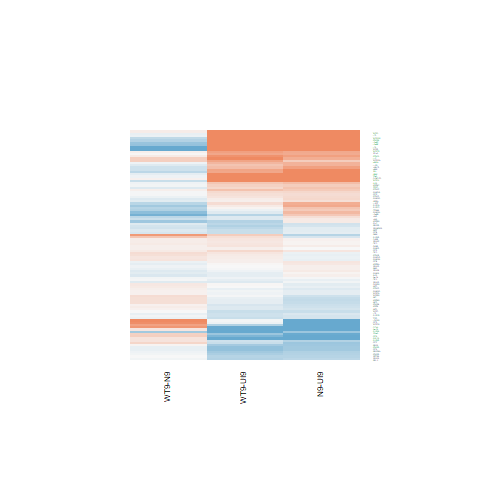

Source data for this figure (header and first rows):
N9-UI9.logFC, N9-UI9.AveExpr, N9-UI9.t, N9-UI9.P.Value, N9-UI9.adj.P.Val, N9-UI9.B, WT9-UI9.logFC, WT9-UI9.AveExpr, WT9-UI9.t, WT9-UI9.P.Value, WT9-UI9.adj.P.Val, WT9-UI9.B, WT9-N9.logFC, WT9-N9.AveExpr, WT9-N9.t, WT9-N9.P.Value, WT9-N9.adj.P.Val, WT9-N9.B
-0.02008, 6.537, -0.1139, 0.9111, 0.9582, -7.011, -0.05198, 6.537, -0.2946, 0.773, 0.8783, -6.897, -0.0319, 6.537, -0.1804, 0.8596, 0.983, -5.641
0.6882, 1.064, 1.928, 0.0759, 0.2261, -4.486, 0.1167, 1.064, 0.3082, 0.7628, 0.8721, -5.984, -0.5716, 1.064, -1.625, 0.1281, 0.8205, -4.309
2.436, 0.5973, 5.774, 6.35399144649878e-05, 0.002549, 1.821, 2.337, 0.5973, 5.512, 9.86493505775905e-05, 0.004808, 1.373, -0.09873, 0.5973, -0.3221, 0.7525, 0.9627, -5.011
-1.172, 2.398, -3.279, 0.005953, 0.04626, -2.357, -0.9856, 2.398, -2.828, 0.0142, 0.08851, -3.147, 0.1865, 2.398, 0.4801, 0.6391, 0.9427, -5.05
0.2279, 6.205, 1.024, 0.3243, 0.5439, -6.455, -0.1762, 6.205, -0.776, 0.4516, 0.6509, -6.585, -0.4041, 6.205, -1.798, 0.09529, 0.8204, -4.29
-1.036, 0.8474, -2.741, 0.01678, 0.0863, -3.078, -0.08071, 0.8474, -0.2418, 0.8127, 0.9019, -6.074, 0.9551, 0.8474, 2.508, 0.02614, 0.7581, -3.687
-0.1191, 5.882, -0.4819, 0.6379, 0.8, -6.836, -0.3327, 5.882, -1.332, 0.2058, 0.4162, -5.989, -0.2136, 5.882, -0.849, 0.4112, 0.8967, -5.267
-0.4615, 5.784, -2.164, 0.04963, 0.1743, -4.818, -0.5098, 5.784, -2.385, 0.03293, 0.1423, -4.362, -0.04828, 5.784, -0.2202, 0.8291, 0.9771, -5.552
-0.3317, 7.973, -2.417, 0.03103, 0.1293, -4.56, -0.3283, 7.973, -2.394, 0.03241, 0.1412, -4.53, 0.00341, 7.973, 0.02455, 0.9808, 0.9971, -5.757
-1.266, 4.158, -6.596, 1.6931355414524e-05, 0.001093, 3.26, -0.4956, 4.158, -2.771, 0.01584, 0.09399, -3.515, 0.7708, 4.158, 3.899, 0.001818, 0.6976, -1.492
-1.187, 1.865, -3.5, 0.00389, 0.03494, -1.873, -0.8269, 1.865, -2.563, 0.02355, 0.1183, -3.547, 0.3605, 1.865, 0.9897, 0.3403, 0.8828, -4.757
0.6881, 4.226, 3.369, 0.005007, 0.04117, -2.409, 0.7119, 4.226, 3.494, 0.003938, 0.04155, -2.116, 0.02379, 4.226, 0.1232, 0.9039, 0.9857, -5.443
0.5521, -0.08488, 1.165, 0.265, 0.4812, -5.289, -0.1649, -0.08488, -0.3236, 0.7514, 0.8657, -5.746, -0.7169, -0.08488, -1.482, 0.162, 0.8352, -4.426
0.1706, 4.749, 0.887, 0.3911, 0.606, -6.407, 0.08623, 4.749, 0.4462, 0.6627, 0.8096, -6.63, -0.08439, 4.749, -0.4412, 0.6663, 0.946, -5.4
0.0377, 5.713, 0.1847, 0.8563, 0.9278, -6.918, -0.1136, 5.713, -0.5521, 0.5902, 0.7599, -6.694, -0.1513, 5.713, -0.7361, 0.4747, 0.9022, -5.336
0.5147, 1.142, 1.36, 0.1968, 0.4037, -5.262, 0.4468, 1.142, 1.175, 0.2611, 0.4767, -5.405, -0.06785, 1.142, -0.1894, 0.8527, 0.9815, -5.021
-0.2972, 1.939, -1.101, 0.2909, 0.508, -5.736, -0.2321, 1.939, -0.8675, 0.4013, 0.6123, -5.896, 0.06509, 1.939, 0.2355, 0.8175, 0.9743, -5.087
-0.4723, 7.06, -2.535, 0.02482, 0.1118, -4.275, -0.2808, 7.06, -1.521, 0.1521, 0.3474, -5.861, 0.1915, 7.06, 1.016, 0.328, 0.879, -5.216
-0.2567, 6.087, -1.413, 0.1812, 0.3849, -5.99, -0.4126, 6.087, -2.252, 0.04216, 0.164, -4.619, -0.1558, 6.087, -0.8389, 0.4166, 0.8967, -5.288
0.276, 8.849, 2.572, 0.02315, 0.1066, -4.332, 0.2582, 8.849, 2.405, 0.03171, 0.1395, -4.56, -0.01786, 8.849, -0.1678, 0.8693, 0.9839, -5.811
2.462, -1.417, 2.296, 0.03889, 0.1494, -3.59, 1.472, -1.417, 1.287, 0.2203, 0.4316, -4.8, -0.9907, -1.417, -1.105, 0.2891, 0.87, -4.598
0.6511, 1.075, 1.667, 0.1193, 0.298, -4.814, 1.014, 1.075, 2.688, 0.01857, 0.1034, -3.169, 0.3627, 1.075, 1.046, 0.3145, 0.8781, -4.711
0.07189, 6.429, 0.5005, 0.6251, 0.7915, -6.875, 0.01026, 6.429, 0.07124, 0.9443, 0.973, -6.928, -0.06163, 6.429, -0.4292, 0.6748, 0.9482, -5.563
0.1245, 4.59, 0.5979, 0.5601, 0.7455, -6.616, -0.189, 4.59, -0.8895, 0.3899, 0.6022, -6.302, -0.3135, 4.59, -1.485, 0.1612, 0.8352, -4.572
0.4756, 5.728, 1.838, 0.0889, 0.2494, -5.339, 0.03684, 5.728, 0.1392, 0.8914, 0.9458, -6.832, -0.4387, 5.728, -1.699, 0.113, 0.8204, -4.397
-0.112, 0.9469, -0.2381, 0.8155, 0.9048, -6.093, -0.04901, 0.9469, -0.1051, 0.9179, 0.9582, -6.054, 0.06297, 0.9469, 0.1331, 0.8962, 0.9856, -4.977
-0.03416, 6.873, -0.1902, 0.852, 0.9254, -7.032, -0.1908, 6.873, -1.056, 0.3102, 0.5287, -6.4, -0.1566, 6.873, -0.8647, 0.4028, 0.895, -5.336
-0.1934, 6.005, -1.181, 0.2588, 0.4743, -6.263, -0.2939, 6.005, -1.786, 0.09737, 0.2674, -5.372, -0.1005, 6.005, -0.604, 0.5562, 0.9236, -5.435
1.012, 5.025, 4.833, 0.0003234, 0.007248, 0.2328, 0.7302, 5.025, 3.437, 0.004393, 0.04417, -2.302, -0.2817, 5.025, -1.417, 0.1798, 0.8461, -4.698
0.6649, 3.981, 2.186, 0.04764, 0.1698, -4.551, 0.2442, 3.981, 0.7804, 0.4491, 0.6491, -6.289, -0.4206, 3.981, -1.412, 0.1813, 0.8461, -4.618
0.707, 0.7635, 1.757, 0.1024, 0.272, -4.645, 0.791, 0.7635, 1.984, 0.06867, 0.2198, -4.263, 0.08395, 0.7635, 0.2295, 0.822, 0.9756, -4.979
0.04689, 8.789, 0.4073, 0.6904, 0.8328, -7.101, 0.1437, 8.789, 1.252, 0.2324, 0.4449, -6.326, 0.09676, 8.789, 0.8443, 0.4137, 0.8967, -5.477
-0.1042, 6.455, -0.8196, 0.4272, 0.6379, -6.657, 0.008942, 6.455, 0.07077, 0.9447, 0.973, -6.936, 0.1131, 6.455, 0.8901, 0.3895, 0.892, -5.287
-0.5962, 8.379, -5.629, 8.08967199606227e-05, 0.002928, 1.388, -0.5512, 8.379, -5.216, 0.0001643, 0.006591, 0.7193, 0.04497, 8.379, 0.4169, 0.6835, 0.9491, -5.694
-0.1432, 5.641, -0.8679, 0.4011, 0.6164, -6.545, -0.4112, 5.641, -2.455, 0.02889, 0.1333, -4.216, -0.268, 5.641, -1.586, 0.1366, 0.8255, -4.52
-0.2456, 3.833, -1.096, 0.2928, 0.5098, -6.09, -0.4803, 3.833, -2.103, 0.05545, 0.1941, -4.6, -0.2347, 3.833, -1.007, 0.332, 0.8806, -4.95
-0.4463, 1.131, -1.305, 0.2143, 0.4244, -5.354, -0.4544, 1.131, -1.33, 0.2064, 0.4166, -5.26, -0.008125, 1.131, -0.0226, 0.9823, 0.9974, -4.99
0.6254, -1.24, 1.018, 0.327, 0.5463, -5.203, 0.5652, -1.24, 0.9163, 0.3761, 0.5901, -5.229, -0.06028, -1.24, -0.104, 0.9188, 0.9882, -4.798
0.2217, 6.576, 1.031, 0.3211, 0.5405, -6.475, 0.07343, 6.576, 0.3395, 0.7396, 0.8577, -6.88, -0.1483, 6.576, -0.6921, 0.501, 0.9113, -5.442
-1.628, 4.575, -5.895, 5.1974834928682e-05, 0.002272, 2.097, -1.456, 4.575, -5.362, 0.0001275, 0.00563, 1.228, 0.1725, 4.575, 0.5742, 0.5756, 0.9279, -5.262
-0.2781, 4.345, -1.086, 0.297, 0.5145, -6.153, -0.02714, 4.345, -0.1081, 0.9155, 0.9573, -6.692, 0.2509, 4.345, 0.9782, 0.3458, 0.8828, -5.029
0.06806, 6.291, 0.3064, 0.7641, 0.877, -6.938, 0.1722, 6.291, 0.7798, 0.4494, 0.6493, -6.602, 0.1041, 6.291, 0.4728, 0.6441, 0.9431, -5.536
-0.3543, 8.162, -2.754, 0.01638, 0.08515, -3.954, -0.1298, 8.162, -1.018, 0.3272, 0.5458, -6.549, 0.2245, 8.162, 1.737, 0.106, 0.8204, -4.464
0.6239, 5.306, 2.399, 0.03207, 0.1322, -4.341, 0.4684, 5.306, 1.788, 0.09709, 0.2669, -5.276, -0.1554, 5.306, -0.6162, 0.5483, 0.9199, -5.389
-0.07218, 6.761, -0.3933, 0.7004, 0.8394, -6.951, 0.09885, 6.761, 0.5431, 0.5962, 0.7639, -6.811, 0.171, 6.761, 0.9357, 0.3664, 0.8867, -5.274
-0.1925, 8.346, -1.862, 0.08534, 0.2437, -5.518, -0.1004, 8.346, -0.974, 0.3478, 0.5655, -6.601, 0.09217, 8.346, 0.888, 0.3906, 0.8921, -5.412
-0.5742, 3.629, -2.404, 0.03181, 0.1315, -4.141, -0.6805, 3.629, -2.824, 0.01431, 0.08892, -3.314, -0.1064, 3.629, -0.4219, 0.6799, 0.9489, -5.247
-0.004571, 3.183, -0.01807, 0.9859, 0.9934, -6.568, 0.08594, 3.183, 0.343, 0.7371, 0.8558, -6.442, 0.09051, 3.183, 0.3604, 0.7243, 0.9568, -5.238
2.204, 2.393, 4.154, 0.001124, 0.01612, -0.6896, 1.809, 2.393, 3.338, 0.005316, 0.04905, -2.115, -0.3947, 2.393, -0.9434, 0.3626, 0.8861, -4.93
0.2779, 6.688, 1.425, 0.1777, 0.3809, -6.024, 0.09495, 6.688, 0.4833, 0.6369, 0.7917, -6.826, -0.1829, 6.688, -0.942, 0.3633, 0.8861, -5.268
-0.1056, 3.376, -0.4282, 0.6755, 0.8226, -6.502, 0.08426, 3.376, 0.3477, 0.7336, 0.854, -6.479, 0.1899, 3.376, 0.775, 0.4522, 0.8979, -5.074
0.1308, 6.634, 0.3799, 0.7101, 0.8452, -6.964, -0.459, 6.634, -1.297, 0.2171, 0.428, -6.096, -0.5898, 6.634, -1.674, 0.1179, 0.8204, -4.47
0.4346, -0.3335, 0.8613, 0.4046, 0.6192, -5.54, -0.448, -0.3335, -0.8113, 0.4317, 0.6356, -5.438, -0.8826, -0.3335, -1.66, 0.1207, 0.8204, -4.343
1.577, 5.656, 5.038, 0.0002247, 0.005749, 0.5578, 1.259, 5.656, 3.969, 0.001592, 0.02391, -1.345, -0.3178, 5.656, -1.104, 0.2897, 0.87, -5.078
-0.4153, 3.101, -1.817, 0.09232, 0.2554, -5.022, -0.4627, 3.101, -2.017, 0.06475, 0.2126, -4.638, -0.04739, 3.101, -0.199, 0.8453, 0.9813, -5.242
-0.1489, -0.4431, -0.2805, 0.7835, 0.887, -5.814, -0.3283, -0.4431, -0.6077, 0.5538, 0.733, -5.591, -0.1794, -0.4431, -0.3265, 0.7492, 0.9622, -4.815
-0.5793, 5.315, -2.6, 0.02194, 0.1027, -4.002, -0.6816, 5.315, -3.041, 0.00943, 0.06889, -3.114, -0.1023, 5.315, -0.4414, 0.6661, 0.946, -5.433
0.4753, 5.205, 2.201, 0.04636, 0.167, -4.679, 0.2941, 5.205, 1.349, 0.2004, 0.41, -5.88, -0.1812, 5.205, -0.8551, 0.4079, 0.8967, -5.221
-0.07979, 3.774, -0.3973, 0.6976, 0.8377, -6.578, 0.17, 3.774, 0.8645, 0.4029, 0.6136, -6.224, 0.2498, 3.774, 1.26, 0.2298, 0.8576, -4.741
-0.4968, 5.798, -2.219, 0.04479, 0.1629, -4.725, -0.567, 5.798, -2.524, 0.02533, 0.1234, -4.116, -0.07015, 5.798, -0.304, 0.7659, 0.9647, -5.532
... 42 more rows
